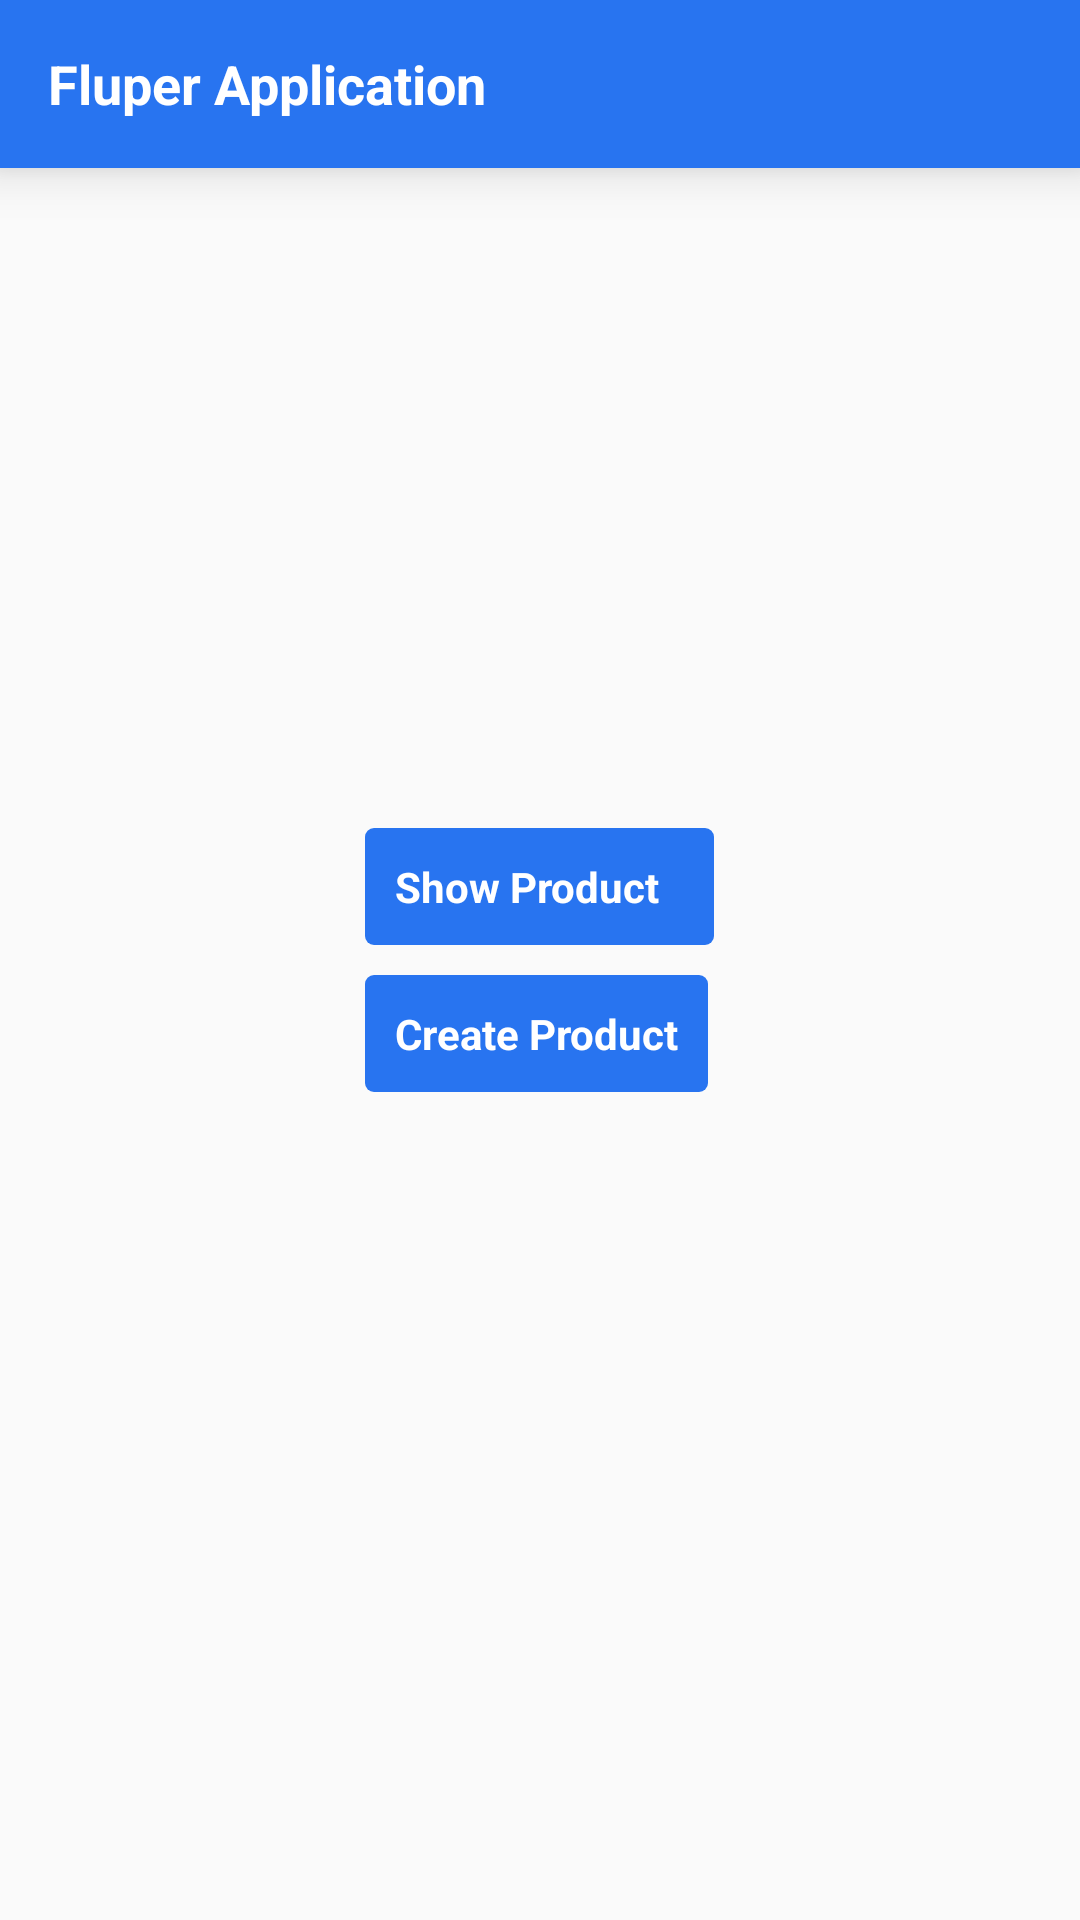

Reconstruct the res/layout file that produces this screen, plus the resources it refers to.
<!-- AndroidManifest.xml: application theme AppTheme -->
<!-- res/layout/activity_main.xml -->
<?xml version="1.0" encoding="utf-8"?>
<RelativeLayout xmlns:android="http://schemas.android.com/apk/res/android"
    xmlns:app="http://schemas.android.com/apk/res-auto"
    xmlns:tools="http://schemas.android.com/tools"
    android:layout_width="match_parent"
    android:layout_height="match_parent"
    tools:context=".Activity.MainActivity">
    
    <androidx.appcompat.widget.Toolbar
        android:id="@+id/toolbar"
        android:layout_width="match_parent"
        android:layout_height="wrap_content"
        android:layout_alignParentStart="true"
        android:layout_alignParentTop="true"
        android:background="@color/app_color_primary"
        android:elevation="10sp"
        android:minHeight="?attr/actionBarSize">

        <RelativeLayout
            android:layout_width="match_parent"
            android:layout_height="wrap_content">

            <TextView
                android:id="@+id/tvToolbarname"
                android:layout_width="wrap_content"
                android:layout_height="wrap_content"
                android:layout_alignParentLeft="true"
                android:layout_centerInParent="true"
                android:text="@string/app_name"
                android:textColor="@color/white"
                android:textSize="18sp"
                android:textStyle="bold"></TextView>

        </RelativeLayout>

    </androidx.appcompat.widget.Toolbar>

    <LinearLayout
        android:layout_width="wrap_content"
        android:layout_height="wrap_content"
        android:layout_centerInParent="true"
        android:orientation="vertical">

        <LinearLayout
            android:id="@+id/llshowProduct"
            android:layout_width="wrap_content"
            android:layout_height="wrap_content"
            android:background="@drawable/bg_button_round"
            android:paddingLeft="10sp"
            android:paddingTop="10sp"
            android:paddingRight="18sp"
            android:paddingBottom="10sp">

            <TextView
                android:layout_width="wrap_content"
                android:layout_height="wrap_content"
                android:layout_gravity="center"
                android:text="@string/show_product"
                android:textColor="@color/white"
                android:textStyle="bold"></TextView>

        </LinearLayout>

        <LinearLayout
            android:id="@+id/llcreateProduct"
            android:layout_width="wrap_content"
            android:layout_height="wrap_content"
            android:layout_marginTop="10sp"
            android:background="@drawable/bg_button_round"
            android:padding="10sp">

            <TextView
                android:layout_width="wrap_content"
                android:layout_height="wrap_content"
                android:layout_gravity="center"
                android:text="@string/create_product"
                android:textColor="@color/white"
                android:textStyle="bold"></TextView>

        </LinearLayout>


    </LinearLayout>

</RelativeLayout>
<!-- resources referenced by this layout -->
<resources>
  <color name="app_color_primary">#2874f0</color>
  <color name="white">#ffffff</color>
  <!-- drawable bg_button_round (drawable) -->
  <?xml version="1.0" encoding="utf-8"?>
  <shape xmlns:android="http://schemas.android.com/apk/res/android">
      <solid android:color="@color/app_color_primary" />
  
      <corners android:radius="3sp" />
  </shape>
  <string name="app_name">Fluper Application</string>
  <string name="create_product">Create Product</string>
  <string name="show_product">Show Product</string>
  <style name="AppTheme" parent="Theme.AppCompat.Light.NoActionBar">
          
          <item name="colorPrimary">@color/app_color_primary</item> 
          <item name="colorPrimaryDark">@color/app_color_primary</item> 
          <item name="colorAccent">@color/colorAccent</item>
          <item name="android:textColorSecondary">@color/white</item>
      </style>
  <color name="colorAccent">#D81B60</color>
</resources>
